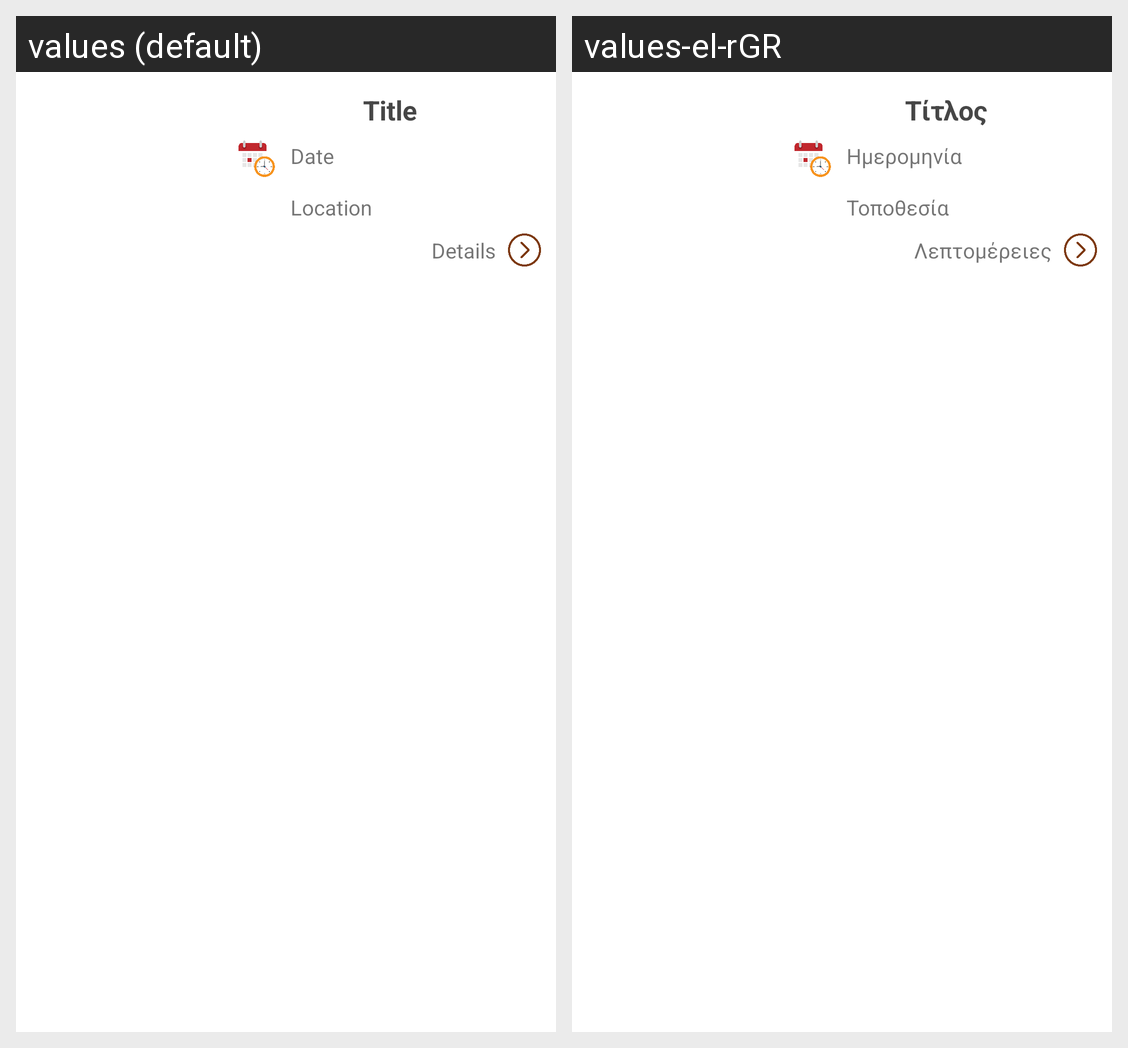

The Android screen above is rendered under two locales of the same app. Produce the string resources it draws, with the default and per-locale values.
Android screen res/layout/row.xml rendered under 2 locales, left to right: values (default), values-el-rGR. Device: Nexus 5 (rendered at 1080×1920; each locale shown at half size, 540×960, under a caption strip naming it); theme Theme.Eventity.
Strings drawn on this screen, with the default value and each locale's value (text and hints the layout hard-codes, and strings that could not be matched under every locale, appear in the picture but are not listed):

title
  values: Title
  values-el-rGR: Τίτλος

date
  values: Date
  values-el-rGR: Ημερομηνία

location_2
  values: Location
  values-el-rGR: Τοποθεσία

details
  values: Details
  values-el-rGR: Λεπτομέρειες
